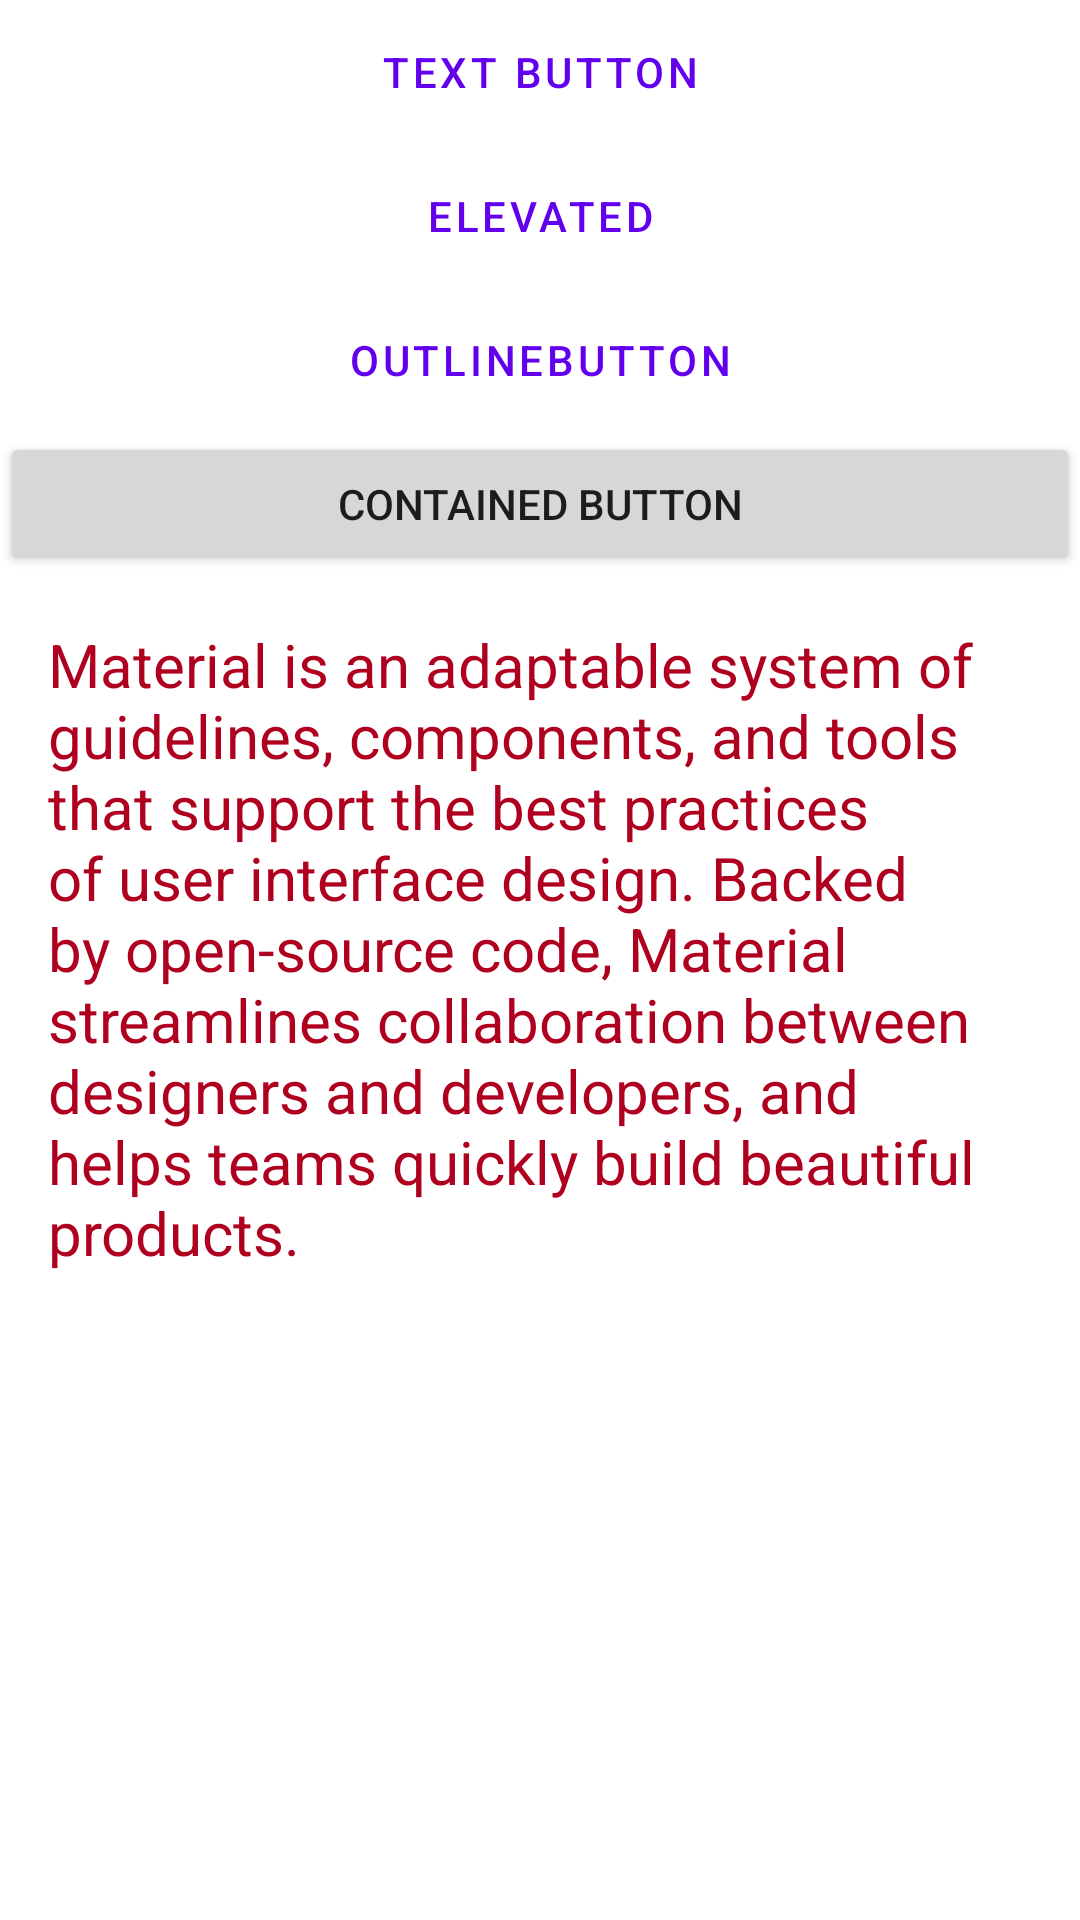

This screen was rendered from an Android layout file. Write that file and the resources it references.
<!-- AndroidManifest.xml: application theme Theme.Day1 -->
<!-- res/layout/activity_button.xml -->
<?xml version="1.0" encoding="utf-8"?>
<androidx.constraintlayout.widget.ConstraintLayout xmlns:android="http://schemas.android.com/apk/res/android"
    xmlns:app="http://schemas.android.com/apk/res-auto"
    xmlns:tools="http://schemas.android.com/tools"
    android:layout_width="match_parent"
    android:layout_height="match_parent"
    tools:context=".ButtonActivity">

    <Button
        android:id="@+id/textButton"
        style="@style/Widget.MaterialComponents.Button.TextButton"
        android:layout_width="match_parent"
        android:layout_height="wrap_content"
        android:text="@string/textButton"
        app:layout_constraintTop_toTopOf="parent" />

    <Button
        android:id="@+id/elevated"
        style="@style/Widget.MaterialComponents.Button.TextButton.Icon"
        android:layout_width="match_parent"
        android:layout_height="wrap_content"
        android:text="@string/elevated"
        app:icon="@drawable/ic_baseline_add_24"
        app:layout_constraintTop_toBottomOf="@id/textButton" />

    <Button
        android:id="@+id/outlinedButton"
        android:layout_width="match_parent"
        android:layout_height="wrap_content"
        android:text="@string/outline"
        style="?attr/materialButtonOutlinedStyle"
        app:layout_constraintTop_toBottomOf="@id/elevated" />

    <Button
        android:id="@+id/containedButton"
        android:layout_width="match_parent"
        android:layout_height="wrap_content"
        app:layout_constraintTop_toBottomOf="@id/outlinedButton"
        android:text="@string/contained"
        />

    <com.google.android.material.button.MaterialButtonToggleGroup
        android:id="@+id/toggleButton"
        android:layout_width="match_parent"
        android:layout_height="wrap_content"
        android:weightSum="3"
        app:singleSelection="true"
        app:layout_constraintTop_toBottomOf="@id/containedButton">
        <Button
            android:id="@+id/button1"
            android:layout_width="wrap_content"
            android:layout_height="wrap_content"
            android:text="Button 1"
            android:layout_weight="1"
            style="?attr/materialButtonOutlinedStyle"
            />
        <Button
            android:id="@+id/button2"
            android:layout_width="wrap_content"
            android:layout_height="wrap_content"
            android:text="Button 2"
            android:layout_weight="1"
            style="?attr/materialButtonOutlinedStyle"
            />
        <Button
            android:id="@+id/button3"
            android:layout_width="wrap_content"
            android:layout_height="wrap_content"
            android:text="Button 3"
            android:layout_weight="1"
            style="?attr/materialButtonOutlinedStyle"
            />
    </com.google.android.material.button.MaterialButtonToggleGroup>

    <TextView
        android:id="@+id/text_view_id"
        android:layout_height="wrap_content"
        android:layout_width="wrap_content"
        app:layout_constraintTop_toBottomOf="@id/toggleButton"
        app:layout_constraintStart_toStartOf="parent"
        android:textSize="@dimen/textSizeRegular"
        android:textColor="@color/design_default_color_error"
        android:padding="@dimen/padding"
        android:text="@string/textview" />
</androidx.constraintlayout.widget.ConstraintLayout>
<!-- resources referenced by this layout -->
<resources>
  <dimen name="padding">16dp</dimen>
  <dimen name="textSizeRegular">20sp</dimen>
  <!-- drawable ic_baseline_add_24 (drawable) -->
  <vector android:height="24dp" android:tint="#0E31EF"
      android:viewportHeight="24" android:viewportWidth="24"
      android:width="24dp" xmlns:android="http://schemas.android.com/apk/res/android">
      <path android:fillColor="@android:color/white" android:pathData="M19,13h-6v6h-2v-6H5v-2h6V5h2v6h6v2z"/>
  </vector>
  <string name="contained">Contained button</string>
  <string name="elevated">Elevated</string>
  <string name="outline">OutlineButton</string>
  <string name="textButton">Text Button</string>
  <string name="textview">Material is an adaptable system of guidelines, components, and tools that support the best practices of user interface design. Backed by open-source code, Material streamlines collaboration between designers and developers, and helps teams quickly build beautiful products. </string>
  <style name="Theme.Day1" parent="Theme.MaterialComponents.Light.DarkActionBar">
          
          <item name="colorPrimary">@color/purple_500</item>
          <item name="colorPrimaryVariant">@color/purple_700</item>
          <item name="colorOnPrimary">@color/white</item>
          
          <item name="colorSecondary">@color/teal_200</item>
          <item name="colorSecondaryVariant">@color/teal_700</item>
          <item name="colorOnSecondary">@color/white</item>
          
          <item name="android:statusBarColor">?attr/colorPrimaryVariant</item>
          
      </style>
  <color name="purple_500">#FF6200EE</color>
  <color name="purple_700">#FF3700B3</color>
  <color name="white">#FFFFFFFF</color>
  <color name="teal_200">#FF03DAC5</color>
  <color name="teal_700">#FF018786</color>
</resources>
